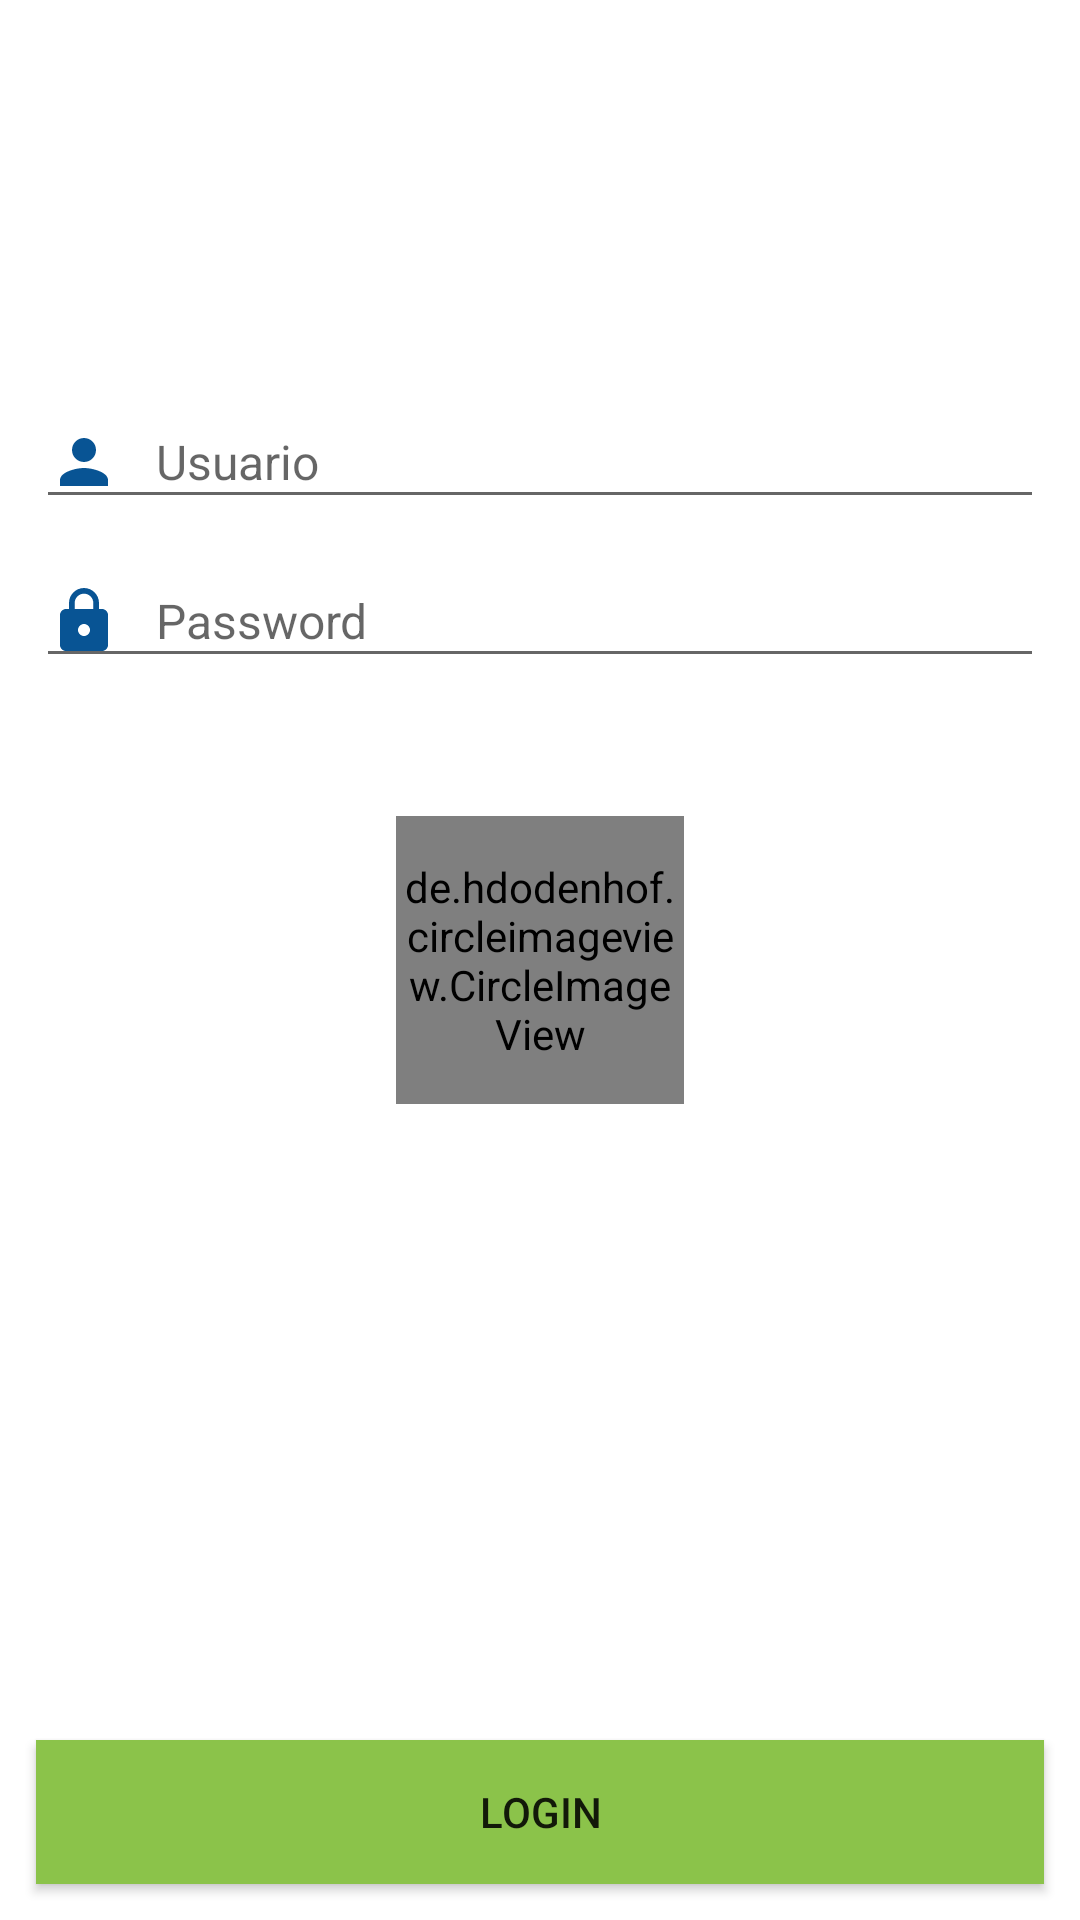

Here is an Android app screen rendered from its layout file. Give the layout XML and the strings, colors and styles it references.
<!-- AndroidManifest.xml: application theme AppTheme -->
<!-- res/layout/activity_main.xml -->
<?xml version="1.0" encoding="utf-8"?>
<androidx.constraintlayout.widget.ConstraintLayout xmlns:android="http://schemas.android.com/apk/res/android"
    xmlns:app="http://schemas.android.com/apk/res-auto"
    xmlns:tools="http://schemas.android.com/tools"
    android:layout_width="match_parent"
    android:layout_height="match_parent"
    android:background="@android:color/white"
    android:orientation="vertical"
    tools:context=".MainActivity">

    <include
        android:layout_width="wrap_content"
        android:layout_height="wrap_content"
        app:layout_constraintTop_toTopOf="parent"
        app:layout_constraintStart_toStartOf="parent"
        app:layout_constraintEnd_toEndOf="parent"
        layout="@layout/merge_logo"/>


    <EditText
        android:id="@+id/etLoginUsername"
        style="@style/AppTheme.EditTextStyle"
        android:layout_width="0dp"
        android:layout_height="wrap_content"
        android:layout_margin="@dimen/margin_default"
        android:drawableStart="@drawable/persona"
        android:hint="@string/hint_usuario"
        app:layout_constraintEnd_toEndOf="parent"
        app:layout_constraintStart_toStartOf="parent"
        app:layout_constraintTop_toBottomOf="@+id/ivLogo" />

    <EditText
        android:id="@+id/etLoginPass"
        style="@style/AppTheme.EditTextStyle"
        android:layout_width="0dp"
        android:layout_height="wrap_content"
        android:layout_margin="@dimen/margin_default"
        android:drawableStart="@drawable/lock"
        android:hint="@string/hint_password"
        app:layout_constraintEnd_toEndOf="parent"
        app:layout_constraintStart_toStartOf="parent"
        app:layout_constraintTop_toBottomOf="@+id/etLoginUsername" />

    <de.hdodenhof.circleimageview.CircleImageView
        xmlns:app="http://schemas.android.com/apk/res-auto"
        android:id="@+id/profile_image"
        android:layout_width="96dp"
        android:layout_height="96dp"
        app:layout_constraintEnd_toEndOf="parent"
        app:layout_constraintTop_toTopOf="parent"
        app:layout_constraintBottom_toBottomOf="parent"
        app:layout_constraintStart_toStartOf="parent"
        android:src="@drawable/me_profile"
        app:civ_border_width="2dp"
        app:civ_border_color="#FF000000"/>

    <Button
        android:id="@+id/buttonlogin"
        android:layout_width="0dp"
        android:layout_height="wrap_content"
        android:layout_margin="@dimen/margin_default"
        android:background="@color/colorPrimary"
        android:text="@string/login"
        app:layout_constraintBottom_toBottomOf="parent"
        app:layout_constraintEnd_toEndOf="parent"
        app:layout_constraintStart_toStartOf="parent" />

</androidx.constraintlayout.widget.ConstraintLayout>
<!-- res/layout/merge_logo.xml (included above) -->
<?xml version="1.0" encoding="utf-8"?>
<merge
    xmlns:android="http://schemas.android.com/apk/res/android" android:layout_width="match_parent"
    android:layout_height="match_parent"
    android:layout_weight="match_parent"
    >
    <ImageView
        android:id="@+id/ivLogo"
        android:layout_width="@dimen/width_logo"
        android:layout_height="@dimen/heigh_logo"
        android:src="@drawable/logo"
        />
</merge>
<!-- resources referenced by this layout -->
<resources>
  <color name="colorPrimary">#8BC34A</color>
  <dimen name="heigh_logo">120dp</dimen>
  <dimen name="margin_default">12dp</dimen>
  <dimen name="width_logo">160dp</dimen>
  <!-- drawable lock (drawable) -->
  <vector xmlns:android="http://schemas.android.com/apk/res/android"
      android:width="24dp"
      android:height="24dp"
      android:viewportWidth="24"
      android:viewportHeight="24"
      android:tint="?attr/colorAccent">
    <path
        android:fillColor="#283BA5"
        android:pathData="M18,8h-1L17,6c0,-2.76 -2.24,-5 -5,-5S7,3.24 7,6v2L6,8c-1.1,0 -2,0.9 -2,2v10c0,1.1 0.9,2 2,2h12c1.1,0 2,-0.9 2,-2L20,10c0,-1.1 -0.9,-2 -2,-2zM12,17c-1.1,0 -2,-0.9 -2,-2s0.9,-2 2,-2 2,0.9 2,2 -0.9,2 -2,2zM15.1,8L8.9,8L8.9,6c0,-1.71 1.39,-3.1 3.1,-3.1 1.71,0 3.1,1.39 3.1,3.1v2z"/>
  </vector>
  <!-- drawable me_profile: jpg bitmap (drawable-xhdpi, 6547 bytes) -->
  <!-- drawable persona (drawable) -->
  <vector xmlns:android="http://schemas.android.com/apk/res/android"
      android:width="24dp"
      android:height="24dp"
      android:viewportWidth="24"
      android:viewportHeight="24"
      android:tint="?attr/colorAccent">
    <path
        android:fillColor="#3F51B5"
        android:pathData="M12,12c2.21,0 4,-1.79 4,-4s-1.79,-4 -4,-4 -4,1.79 -4,4 1.79,4 4,4zM12,14c-2.67,0 -8,1.34 -8,4v2h16v-2c0,-2.66 -5.33,-4 -8,-4z"/>
  </vector>
  <string name="hint_password">Password</string>
  <string name="hint_usuario">Usuario</string>
  <string name="login">login</string>
  <style name="AppTheme.EditTextStyle" parent="AppTheme">
          <item name="android:textSize">16sp</item>
          <item name="android:drawablePadding">12dp</item>
      </style>
  <style name="AppTheme" parent="Theme.AppCompat.Light.DarkActionBar">
          
          <item name="colorPrimary">@color/colorPrimary</item>
          <item name="colorPrimaryDark">@color/colorPrimaryDark</item>
          <item name="colorAccent">@color/colorAccent</item>
      </style>
  <color name="colorPrimaryDark">#689F38</color>
  <color name="colorAccent">#085494</color>
</resources>
